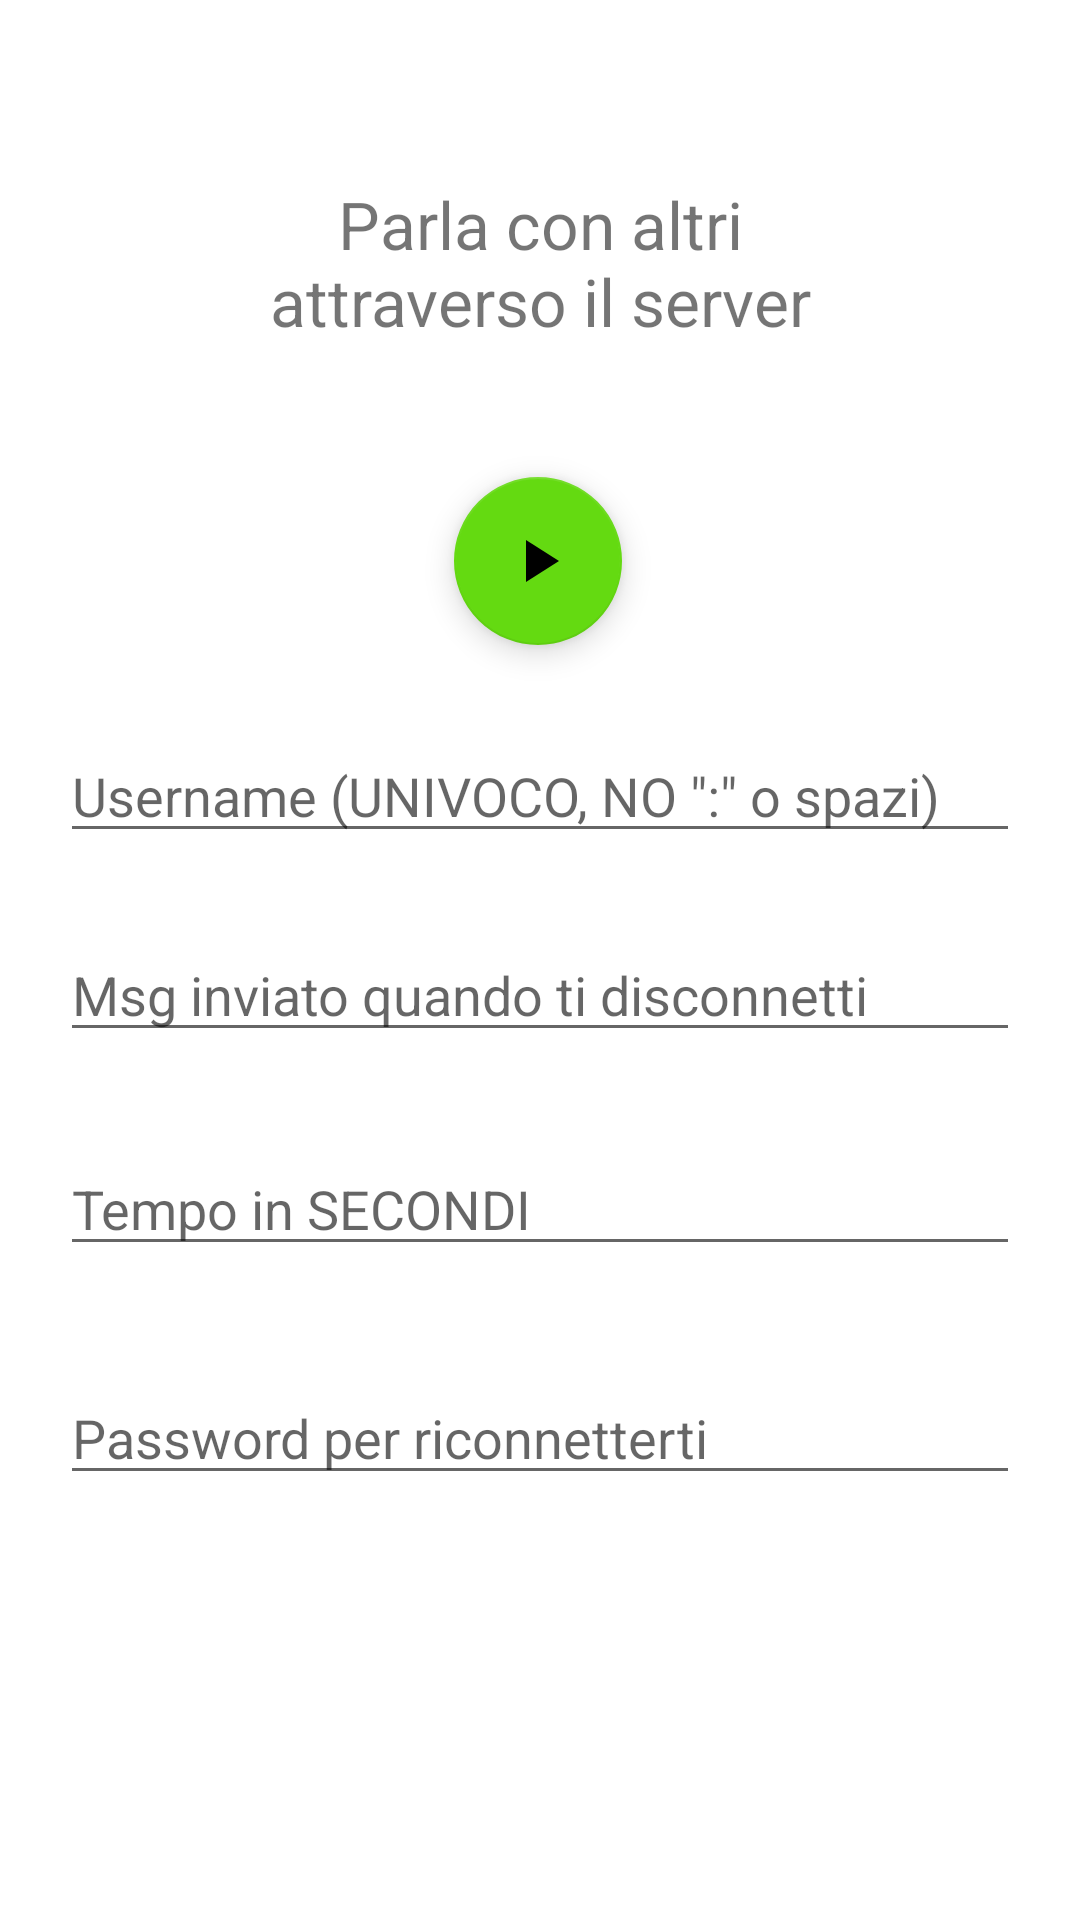

Write the Android layout XML for this screen, with the resource values it uses.
<!-- AndroidManifest.xml: application theme Theme.ChatClient -->
<!-- res/layout/activity_main.xml -->
<?xml version="1.0" encoding="utf-8"?>
<androidx.constraintlayout.widget.ConstraintLayout xmlns:android="http://schemas.android.com/apk/res/android"
    xmlns:app="http://schemas.android.com/apk/res-auto"
    xmlns:tools="http://schemas.android.com/tools"
    android:layout_width="match_parent"
    android:layout_height="match_parent"
    tools:context=".MainActivity">

    <TextView
        android:id="@+id/lblInfo_main"
        android:layout_width="wrap_content"
        android:layout_height="wrap_content"
        android:layout_marginTop="60dp"
        android:text="@string/lblInfo_main"
        android:textAlignment="center"
        android:textSize="22sp"
        app:layout_constraintEnd_toEndOf="parent"
        app:layout_constraintStart_toStartOf="parent"
        app:layout_constraintTop_toTopOf="parent" />

    <com.google.android.material.floatingactionbutton.FloatingActionButton
        android:id="@+id/btnAvvia_main"
        android:layout_width="wrap_content"
        android:layout_height="wrap_content"
        android:layout_marginTop="44dp"
        android:clickable="true"
        app:backgroundTint="#64DA11"
        app:layout_constraintEnd_toEndOf="parent"
        app:layout_constraintHorizontal_bias="0.498"
        app:layout_constraintStart_toStartOf="parent"
        app:layout_constraintTop_toBottomOf="@+id/lblInfo_main"
        app:srcCompat="@drawable/ic_play" />

    <TextView
        android:id="@+id/lblErrore_main"
        android:layout_width="wrap_content"
        android:layout_height="wrap_content"
        android:layout_marginBottom="15dp"
        android:textColor="#FF0404"
        app:layout_constraintBottom_toBottomOf="parent"
        app:layout_constraintEnd_toEndOf="parent"
        app:layout_constraintStart_toStartOf="parent" />

    <EditText
        android:id="@+id/txtUsername_main"
        android:layout_width="320dp"
        android:layout_height="wrap_content"
        android:layout_marginTop="28dp"
        android:ems="10"
        android:hint="@string/hintUsername_main"
        android:inputType="textPersonName"
        app:layout_constraintEnd_toEndOf="parent"
        app:layout_constraintHorizontal_bias="0.497"
        app:layout_constraintStart_toStartOf="parent"
        app:layout_constraintTop_toBottomOf="@+id/btnAvvia_main" />

    <EditText
        android:id="@+id/txtAwayMsg_main"
        android:layout_width="320dp"
        android:layout_height="wrap_content"
        android:layout_marginTop="25dp"
        android:ems="10"
        android:hint="@string/hintAwayMsg_main"
        android:inputType="textPersonName"
        app:layout_constraintEnd_toEndOf="parent"
        app:layout_constraintStart_toStartOf="parent"
        app:layout_constraintTop_toBottomOf="@+id/txtUsername_main" />

    <EditText
        android:id="@+id/txtTimeout_main"
        android:layout_width="320dp"
        android:layout_height="wrap_content"
        android:layout_marginTop="30dp"
        android:ems="10"
        android:hint="@string/hintTimeout_main"
        android:inputType="number"
        app:layout_constraintEnd_toEndOf="parent"
        app:layout_constraintStart_toStartOf="parent"
        app:layout_constraintTop_toBottomOf="@+id/txtAwayMsg_main" />

    <EditText
        android:id="@+id/txtPassw_main"
        android:layout_width="320dp"
        android:layout_height="wrap_content"
        android:layout_marginTop="35dp"
        android:ems="10"
        android:hint="@string/hintPassw_main"
        android:inputType="textPassword"
        app:layout_constraintEnd_toEndOf="parent"
        app:layout_constraintStart_toStartOf="parent"
        app:layout_constraintTop_toBottomOf="@+id/txtTimeout_main" />

</androidx.constraintlayout.widget.ConstraintLayout>
<!-- resources referenced by this layout -->
<resources>
  <!-- drawable ic_play (drawable) -->
  <vector android:height="24dp" android:tint="#08410E"
      android:viewportHeight="24" android:viewportWidth="24"
      android:width="24dp" xmlns:android="http://schemas.android.com/apk/res/android">
      <path android:fillColor="@android:color/white" android:pathData="M8,5v14l11,-7z"/>
  </vector>
  <string name="hintAwayMsg_main">Msg inviato quando ti disconnetti</string>
  <string name="hintPassw_main">Password per riconnetterti</string>
  <string name="hintTimeout_main">Tempo in SECONDI</string>
  <string name="hintUsername_main">Username (UNIVOCO, NO \":\" o spazi)</string>
  <string name="lblInfo_main">Parla con altri\nattraverso il server</string>
  <style name="Theme.ChatClient" parent="Theme.MaterialComponents.DayNight.NoActionBar">
          
          <item name="colorPrimary">@color/purple_500</item>
          <item name="colorPrimaryVariant">@color/purple_700</item>
          <item name="colorOnPrimary">@color/white</item>
          
          <item name="colorSecondary">@color/teal_200</item>
          <item name="colorSecondaryVariant">@color/teal_700</item>
          <item name="colorOnSecondary">@color/black</item>
          
          <item name="android:statusBarColor" tools:targetApi="l">?attr/colorPrimaryVariant</item>
          
      </style>
  <!-- not gathered from this repository: default colours our renderer supplied (Android Studio template values) -->
  <color name="purple_500">#FF6200EE</color>
  <color name="purple_700">#FF3700B3</color>
  <color name="teal_200">#FF03DAC5</color>
  <color name="teal_700">#FF018786</color>
  <color name="black">#FF000000</color>
  <color name="white">#FFFFFFFF</color>
</resources>
